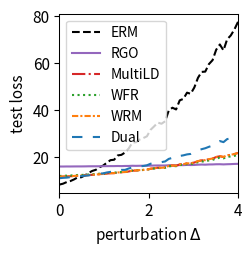

Source code (Python):
import numpy as np
import matplotlib.pyplot as plt
from scipy.optimize import minimize
from scipy.special import logsumexp

# --- 1. 实验设置与参数定义 ---
# 定义问题的维度
DIM_M = 10  # 矩阵 A 的行数
DIM_N = 10  # 矩阵 A 的列数 (theta 的维度)

# 定义训练/测试样本数量
N_TRAIN_SAMPLES = 10
N_TEST_SAMPLES = 1000

# 定义分布偏移的扰动范围
DELTA_MIN = 0.0
DELTA_MAX = 4.0
DELTA_STEPS = 50

# --- DRO 算法超参数 ---
N_EPOCHS = 50 # 外部优化的迭代轮数
LEARNING_RATE = 0.01 # 外部优化 theta 的学习率
LAMBDA_VAL = 1.0 # 正则化参数 lambda
EPSILON = 0.1 # 熵正则化参数 epsilon
GRAD_CLIP_THRESHOLD = 10.0 # 梯度裁剪阈值，防止梯度爆炸

# RGO (算法2) 特定参数
RGO_SMOOTHNESS_L = 0.5 # 假设的损失函数平滑度 L (需满足 LAMBDA_VAL > L/2)

# MultiLD (算法3), WFR (算法4), WRM 特定参数
K_INNER_STEPS = 10  # 内部循环迭代次数 K
INNER_STEP_SIZE = 0.01 # 内部循环步长 eta

# WFR (算法4) 特定参数
M_PARTICLES = 5 # WFR 使用的粒子(样本)数量
WFR_WEIGHT_STEP_SIZE = 0.08 # WFR 权重更新步长 tau

# Dual 方法特定参数
SINKHORN_SAMPLE_LEVEL = 4 # Dual 方法的蒙特卡洛采样级别

# --- 2. 生成固定的问题实例 ---
np.random.seed(42)
A0 = np.random.randn(DIM_M, DIM_N)
A1 = np.random.randn(DIM_M, DIM_N)
b = np.random.randn(DIM_M)

# --- 3. 数据生成函数 ---
def generate_training_data(n_samples):
    return np.random.uniform(-0.5, 0.5, n_samples)

def generate_test_data(n_samples, delta):
    lower_bound = -0.5 * (1 + delta)
    upper_bound = 0.5 * (1 + delta)
    return np.random.uniform(lower_bound, upper_bound, n_samples)

# --- 4. 核心函数定义 ---
def loss_function(theta, z):
    """ 计算单个样本 z 的损失 f_theta(z) """
    A_z = A0 + z * A1
    residual = A_z @ theta - b
    return np.sum(residual**2)

def loss_grad_theta(theta, z):
    """ 计算损失函数关于 theta 的梯度 nabla_theta f_theta(z) """
    A_z = A0 + z * A1
    residual = A_z @ theta - b
    return 2 * A_z.T @ residual

# --- 5. ERM (经验风险最小化) 实现 ---
def erm_objective_function(theta, xi_samples):
    """ 计算 ERM 的目标函数值（平均损失）"""
    total_loss = np.mean([loss_function(theta, xi) for xi in xi_samples])
    return total_loss

def solve_erm(xi_train_samples):
    """ 使用优化器求解 ERM 问题 """
    initial_theta = np.zeros(DIM_N)
    result = minimize(
        erm_objective_function, initial_theta, args=(xi_train_samples,), method='BFGS')
    if not result.success:
        print("警告: ERM 优化过程可能未收敛。")
    return result.x

# --- 6. RGO (算法2) 实现 ---
def solve_rgo(xi_train_samples):
    """ 使用 RGO 算法求解 Sinkhorn DRO """
    theta = np.zeros(DIM_N)
    
    def rgo_inner_objective(z, xi, current_theta):
        l = loss_function(current_theta, z)
        penalty = np.sum((z - xi)**2)
        return -l / (LAMBDA_VAL * EPSILON) + penalty / EPSILON
    
    for _ in range(N_EPOCHS):
        grad_accumulator = np.zeros_like(theta)
        for xi in xi_train_samples:
            res = minimize(rgo_inner_objective, xi, args=(xi, theta), method='BFGS')
            z_star = res.x
            accepted = False
            while not accepted:
                variance = (LAMBDA_VAL * EPSILON) / (2 * LAMBDA_VAL - RGO_SMOOTHNESS_L)
                if variance <= 0: variance = 1e-6
                z_candidate = np.random.normal(z_star, np.sqrt(variance))
                f_val_candidate = rgo_inner_objective(z_candidate, xi, theta)
                f_val_star = rgo_inner_objective(z_star, xi, theta)
                log_accept_prob = -f_val_candidate + f_val_star - ((np.sum((z_candidate - z_star)**2)) / (2*variance))
                if np.log(np.random.rand()) < log_accept_prob:
                    accepted_sample = z_candidate
                    accepted = True
            grad_accumulator += loss_grad_theta(theta, accepted_sample)
        
        avg_grad = grad_accumulator / len(xi_train_samples)
        grad_norm = np.linalg.norm(avg_grad)
        if grad_norm > GRAD_CLIP_THRESHOLD:
            avg_grad = avg_grad * GRAD_CLIP_THRESHOLD / grad_norm
        theta -= LEARNING_RATE * avg_grad
        
    return theta

# --- 7. Multi-Step Langevin Dynamics (算法3) 实现 ---
def solve_multi_ld(xi_train_samples):
    """ 使用 Multi-step Langevin Dynamics (MultiLD) 求解 Sinkhorn DRO """
    theta = np.zeros(DIM_N)
    
    def f_bar_grad_z(z, xi, current_theta):
        A1_theta = A1 @ current_theta
        A_z_theta = (A0 + z * A1) @ current_theta
        grad_f = 2 * A1_theta.T @ (A_z_theta - b)
        return grad_f - 2 * LAMBDA_VAL * (z - xi)

    for _ in range(N_EPOCHS):
        grad_accumulator = np.zeros_like(theta)
        for xi in xi_train_samples:
            z_k = xi
            for _ in range(K_INNER_STEPS):
                noise = np.random.normal(0, 1)
                grad = f_bar_grad_z(z_k, xi, theta)
                z_k += INNER_STEP_SIZE * grad + np.sqrt(2 * INNER_STEP_SIZE * LAMBDA_VAL * EPSILON) * noise
            grad_accumulator += loss_grad_theta(theta, z_k)
            
        avg_grad = grad_accumulator / len(xi_train_samples)
        grad_norm = np.linalg.norm(avg_grad)
        if grad_norm > GRAD_CLIP_THRESHOLD:
            avg_grad = avg_grad * GRAD_CLIP_THRESHOLD / grad_norm
        theta -= LEARNING_RATE * avg_grad
        
    return theta

# --- 8. WFR Flow (算法4) 实现 ---
def solve_wfr(xi_train_samples):
    """ 使用 WFR Flow 求解 Sinkhorn DRO """
    theta = np.zeros(DIM_N)
    
    def f_bar(z, xi, current_theta):
         return loss_function(current_theta, z) - LAMBDA_VAL * np.sum((z-xi)**2)
    
    def f_bar_grad_z(z, xi, current_theta):
        A1_theta = A1 @ current_theta
        A_z_theta = (A0 + z * A1) @ current_theta
        grad_f = 2 * A1_theta.T @ (A_z_theta - b)
        return grad_f - 2 * LAMBDA_VAL * (z - xi)

    for _ in range(N_EPOCHS):
        grad_accumulator = np.zeros_like(theta)
        for xi in xi_train_samples:
            particles = np.full(M_PARTICLES, xi)
            weights = np.full(M_PARTICLES, 1.0 / M_PARTICLES)
            
            for _ in range(K_INNER_STEPS):
                for i in range(M_PARTICLES):
                    noise = np.random.normal(0, 1)
                    grad = f_bar_grad_z(particles[i], xi, theta)
                    particles[i] += INNER_STEP_SIZE * grad + np.sqrt(2 * INNER_STEP_SIZE * LAMBDA_VAL * EPSILON) * noise
                    f_bar_val = f_bar(particles[i], xi, theta)
                    weights[i] = (weights[i]**(1 - LAMBDA_VAL * EPSILON * WFR_WEIGHT_STEP_SIZE)) * np.exp(WFR_WEIGHT_STEP_SIZE * f_bar_val)
                
                sum_weights = np.sum(weights)
                if sum_weights > 1e-8: weights /= sum_weights
                else: weights = np.full(M_PARTICLES, 1.0 / M_PARTICLES)

            weighted_grad = np.sum([w * loss_grad_theta(theta, z) for w, z in zip(weights, particles)], axis=0)
            grad_accumulator += weighted_grad
        
        avg_grad = grad_accumulator / len(xi_train_samples)
        grad_norm = np.linalg.norm(avg_grad)
        if grad_norm > GRAD_CLIP_THRESHOLD:
            avg_grad = avg_grad * GRAD_CLIP_THRESHOLD / grad_norm
        theta -= LEARNING_RATE * avg_grad
        
    return theta

# --- 9. WRM (Wasserstein Robust Method) 实现 ---
def solve_wrm(xi_train_samples):
    """ 使用 WRM (确定性内部优化) 求解 """
    theta = np.zeros(DIM_N)
    
    def f_bar_grad_z(z, xi, current_theta):
        A1_theta = A1 @ current_theta
        A_z_theta = (A0 + z * A1) @ current_theta
        grad_f = 2 * A1_theta.T @ (A_z_theta - b)
        return grad_f - 2 * LAMBDA_VAL * (z - xi)

    for _ in range(N_EPOCHS):
        grad_accumulator = np.zeros_like(theta)
        for xi in xi_train_samples:
            z_k = xi
            # 内部 K 步梯度上升 (无噪声)
            for _ in range(K_INNER_STEPS):
                grad = f_bar_grad_z(z_k, xi, theta)
                z_k += INNER_STEP_SIZE * grad
            
            grad_accumulator += loss_grad_theta(theta, z_k)
            
        avg_grad = grad_accumulator / len(xi_train_samples)
        grad_norm = np.linalg.norm(avg_grad)
        if grad_norm > GRAD_CLIP_THRESHOLD:
            avg_grad = avg_grad * GRAD_CLIP_THRESHOLD / grad_norm
        theta -= LEARNING_RATE * avg_grad
        
    return theta

# --- 10. Dual Method (对偶方法) 实现 ---
def solve_dual(xi_train_samples):
    """ 使用对偶方法求解 Sinkhorn DRO """
    theta = np.zeros(DIM_N)
    
    levels = np.arange(SINKHORN_SAMPLE_LEVEL + 1)
    numerators = 2.0**(-levels)
    denominator = 2.0 - 2.0**(-SINKHORN_SAMPLE_LEVEL)
    probabilities = numerators / denominator
    
    for _ in range(N_EPOCHS):
        grad_accumulator = np.zeros_like(theta)
        for xi in xi_train_samples:
            # 1. 多层蒙特卡洛采样
            sampled_level = np.random.choice(levels, p=probabilities)
            m = 2**sampled_level
            
            # 2. 从基础分布采样
            noise = np.random.randn(m) * np.sqrt(EPSILON)
            z_samples = xi + noise
            
            # 3. 计算梯度
            # v_j = f_theta(z_j) / (lambda*epsilon)
            v = np.array([loss_function(theta, z) for z in z_samples]) / (LAMBDA_VAL * EPSILON)
            
            # weights = softmax(v)
            weights = np.exp(v - np.max(v)) # 减去max增强稳定性
            weights /= np.sum(weights)
            
            # grad = sum(w_j * grad_theta f(z_j))
            grads_per_sample = np.array([loss_grad_theta(theta, z) for z in z_samples])
            weighted_grad = np.sum(weights[:, np.newaxis] * grads_per_sample, axis=0)
            grad_accumulator += weighted_grad

        avg_grad = grad_accumulator / len(xi_train_samples)
        grad_norm = np.linalg.norm(avg_grad)
        if grad_norm > GRAD_CLIP_THRESHOLD:
            avg_grad = avg_grad * GRAD_CLIP_THRESHOLD / grad_norm
        theta -= LEARNING_RATE * avg_grad
        
    return theta

# --- 11. 实验执行与评估 ---
def run_experiment():
    """ 执行完整的实验流程 """
    xi_train = generate_training_data(N_TRAIN_SAMPLES)
    
    print("正在求解 ERM 模型...")
    theta_erm = solve_erm(xi_train)
    print("正在求解 RGO 模型...")
    theta_rgo = solve_rgo(xi_train)
    print("正在求解 MultiLD 模型...")
    theta_multi_ld = solve_multi_ld(xi_train)
    print("正在求解 WFR 模型...")
    theta_wfr = solve_wfr(xi_train)
    print("正在求解 WRM 模型...")
    theta_wrm = solve_wrm(xi_train)
    print("正在求解 Dual 模型...")
    theta_dual = solve_dual(xi_train)
    print("所有模型求解完成。")

    delta_values = np.linspace(DELTA_MIN, DELTA_MAX, DELTA_STEPS)
    results = {'ERM': [], 'RGO': [], 'MultiLD': [], 'WFR': [], 'WRM': [], 'Dual': []}
    models = {
        'ERM': theta_erm, 'RGO': theta_rgo, 'MultiLD': theta_multi_ld, 
        'WFR': theta_wfr, 'WRM': theta_wrm, 'Dual': theta_dual
    }

    print("正在评估所有模型...")
    for delta in delta_values:
        xi_test = generate_test_data(N_TEST_SAMPLES, delta)
        for name, theta in models.items():
            test_loss = erm_objective_function(theta, xi_test)
            results[name].append(test_loss)
            
    print("评估完成。")
    return delta_values, results

# --- 12. 结果可视化 ---
def plot_results(delta_values, results):
    """ 绘制所有模型损失随扰动 delta 变化的曲线 """
    fig, ax = plt.subplots(figsize=(2.613, 2.613), dpi=300)

    styles = {
        'ERM': {'color': 'k', 'linestyle': '--'},
        'RGO': {'color': '#9467bd', 'linestyle': '-'}, 
        'MultiLD': {'color': '#d62728', 'linestyle': '-.'},
        'WFR': {'color': '#2ca02c', 'linestyle': ':'},
        'WRM': {'color': '#ff7f0e', 'linestyle': (0, (3, 1, 1, 1))}, # orange, dashdotdot
        'Dual': {'color': '#1f77b4', 'linestyle': (0, (5, 5))} # blue, dashed
    }
    
    for name, losses in results.items():
        ax.plot(delta_values, losses, linewidth=1.5, label=name, **styles[name])

    #ax.set_title('(a) Uncertain least squares loss', fontsize=11)
    ax.set_xlabel('perturbation $\Delta$', fontsize=11)
    ax.set_ylabel('test loss', fontsize=11)
    ax.tick_params(axis='both', which='major', labelsize=11)
    for spine in ax.spines.values():
        spine.set_linewidth(0.75)
    ax.set_xlim(0, 4)
    ax.grid(False)
    ax.legend(fontsize=10)
    plt.tight_layout()
    plt.savefig('uncertain_least_squares_results.png', dpi=300)
    plt.show()

# --- 主程序入口 ---
if __name__ == '__main__':
    with np.errstate(all='ignore'):
        delta_vals, all_results = run_experiment()
        plot_results(delta_vals, all_results)

